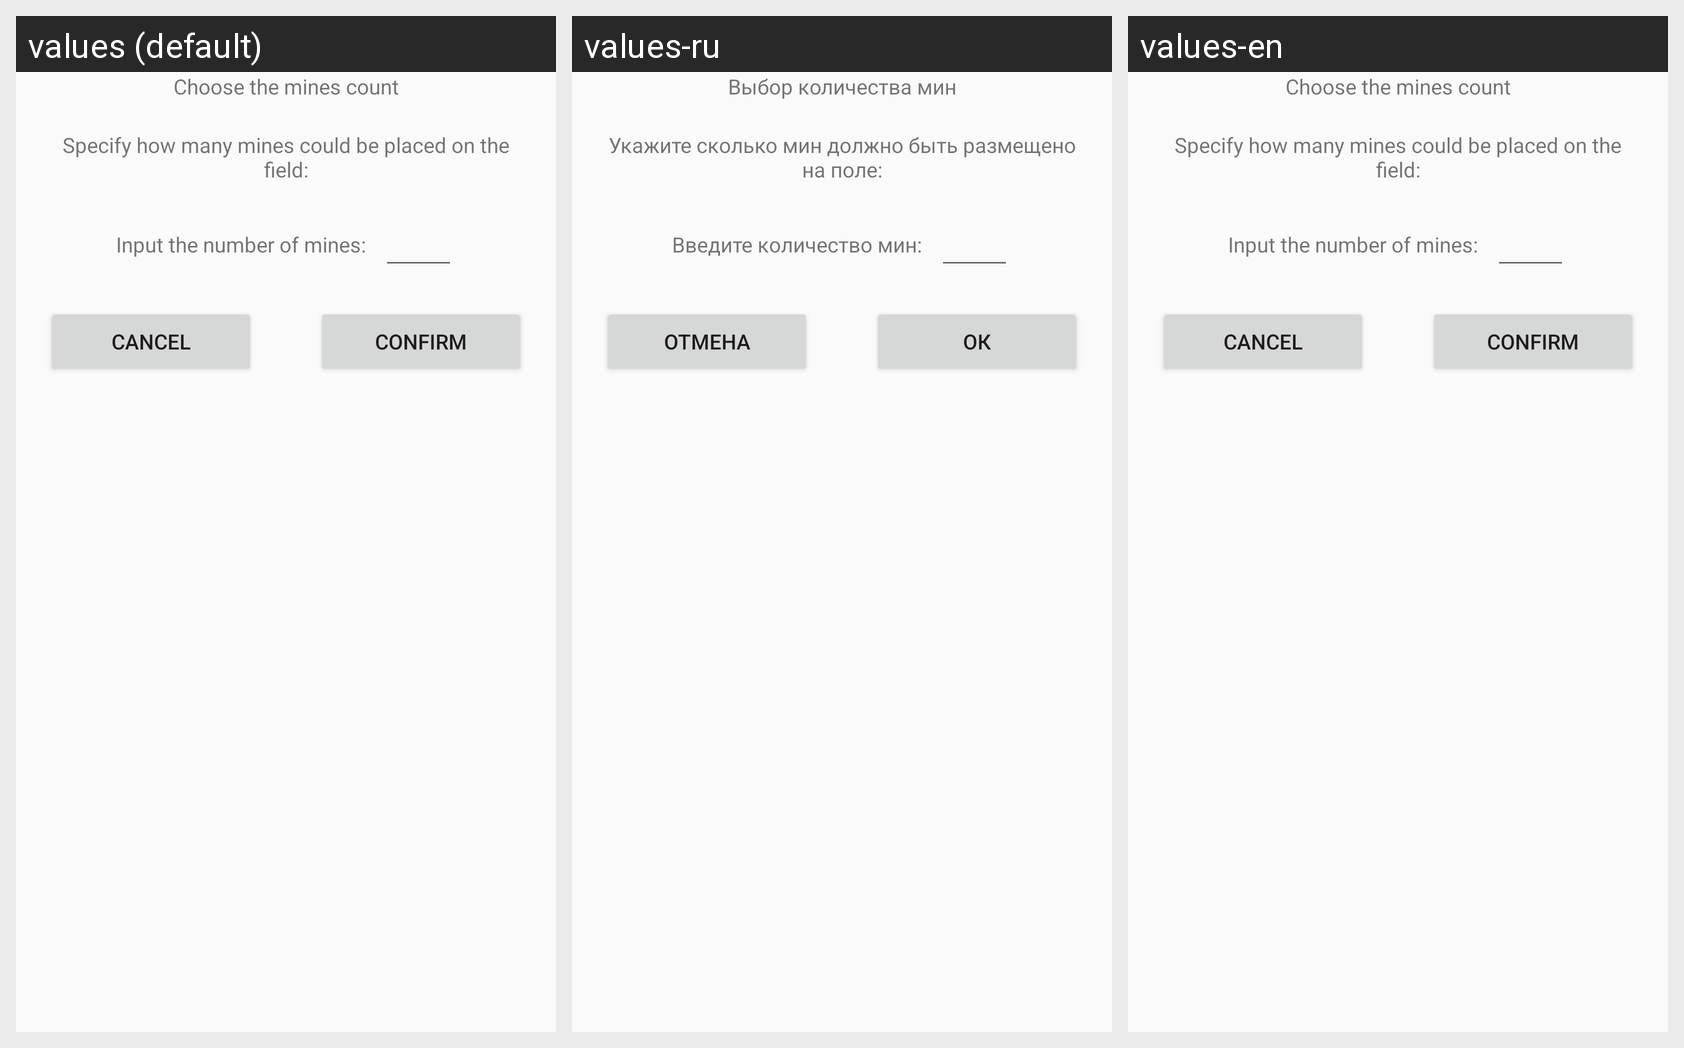

Locale-by-locale string values for the Android screen shown in this grid:
Android screen res/layout/layout_dialog_settings_mines_count.xml rendered under 3 locales, left to right: values (default), values-ru, values-en. Device: Nexus 5 (rendered at 1080×1920; each locale shown at half size, 540×960, under a caption strip naming it); theme AppTheme.
Strings drawn on this screen, with the default value and each locale's value (text and hints the layout hard-codes, and strings that could not be matched under every locale, appear in the picture but are not listed):

dialogGameSettingsMinesCountTitle
  values: Choose the mines count
  values-ru: Выбор количества мин
  values-en: Choose the mines count

dialogGameSettingsMinesCountMessage
  values: Specify how many mines could be placed on the field:
  values-ru: Укажите сколько мин должно быть размещено на поле:
  values-en: Specify how many mines could be placed on the field:

inputMinesCountValue
  values: Input the number of mines:
  values-ru: Введите количество мин:
  values-en: Input the number of mines:

cancel
  values: Cancel
  values-ru: Отмена
  values-en: Cancel

confirm
  values: Confirm
  values-ru: Ок
  values-en: Confirm
